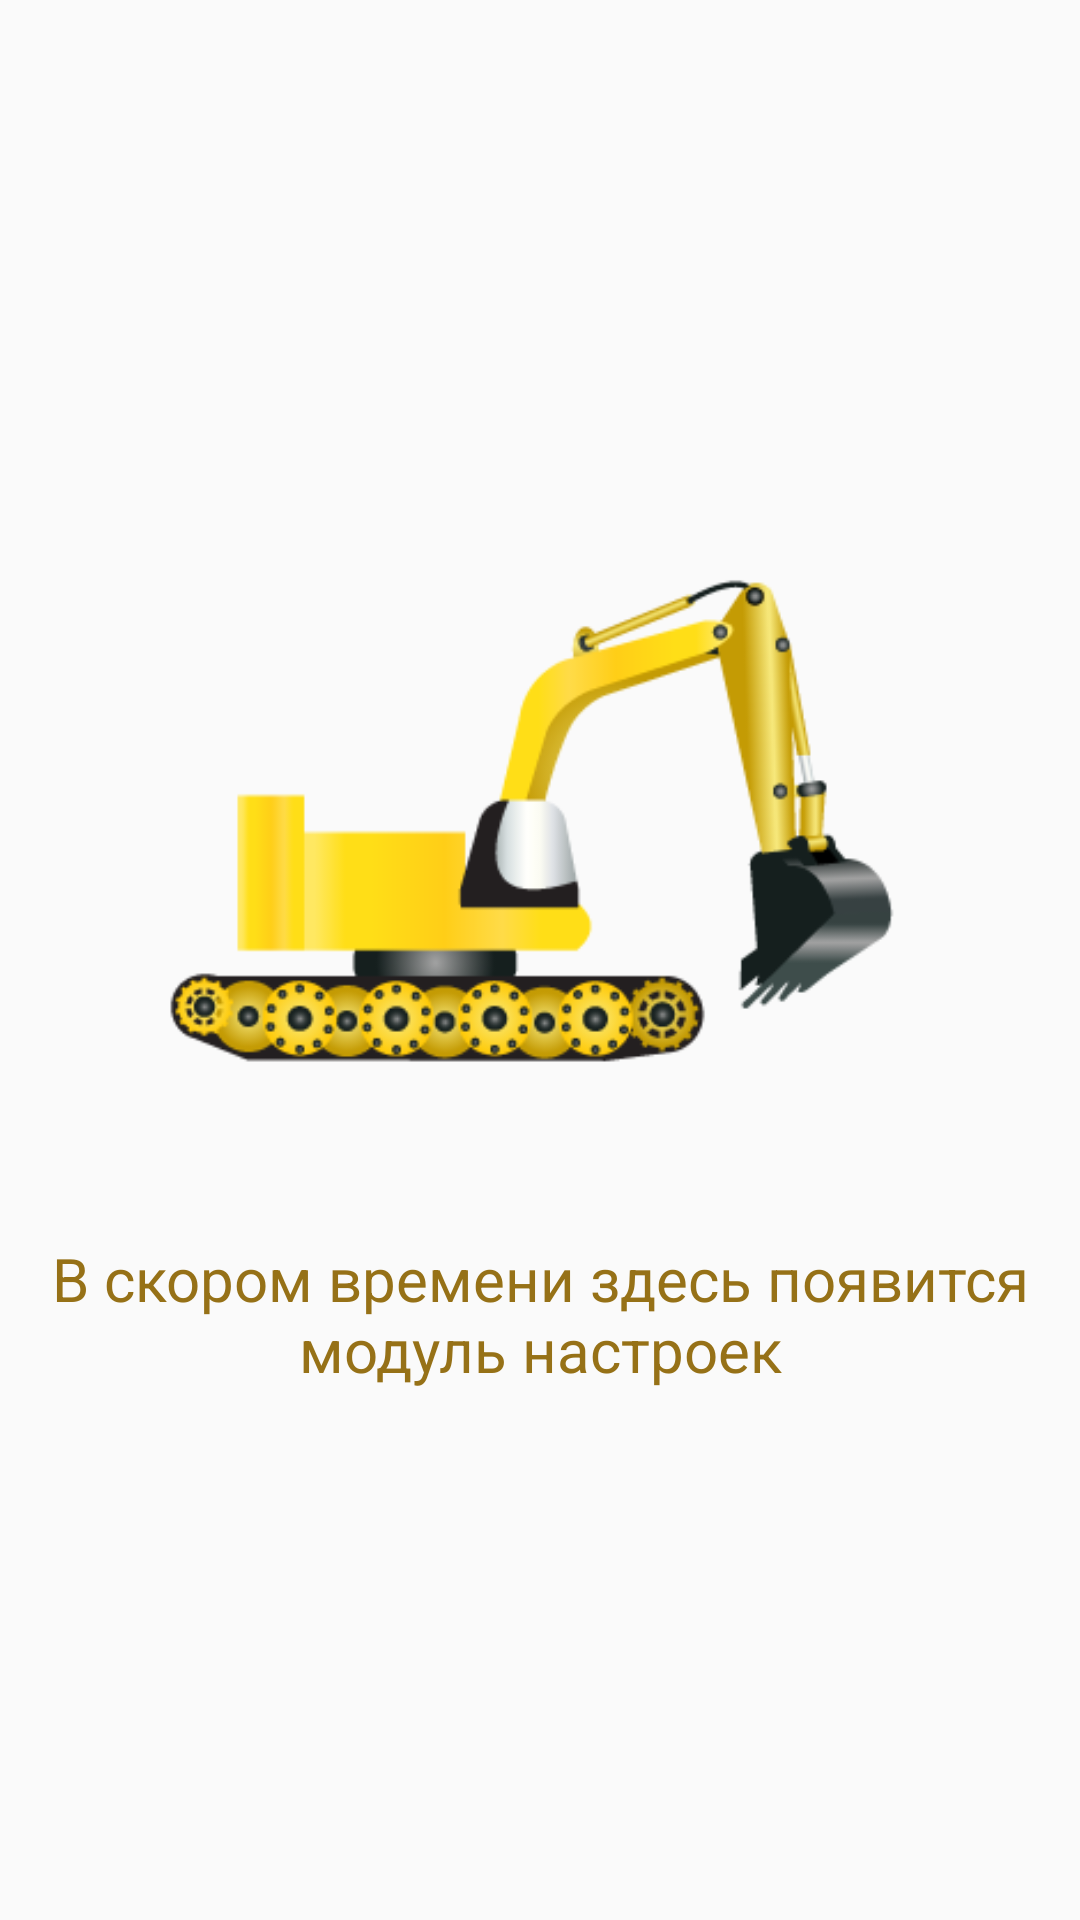

Here is an Android app screen rendered from its layout file. Give the layout XML and the strings, colors and styles it references.
<!-- AndroidManifest.xml: application theme AppTheme -->
<!-- res/layout/fragment_settings.xml -->
<?xml version="1.0" encoding="utf-8"?>
<android.support.constraint.ConstraintLayout xmlns:android="http://schemas.android.com/apk/res/android"
    xmlns:app="http://schemas.android.com/apk/res-auto"
    android:layout_width="match_parent"
    android:layout_height="match_parent">

    <ImageView
        android:id="@+id/logo"
        android:layout_width="0dp"
        android:layout_height="220dp"
        android:src="@drawable/excavator"
        app:layout_constraintBottom_toTopOf="@id/title"
        app:layout_constraintEnd_toEndOf="parent"
        app:layout_constraintStart_toStartOf="parent"
        app:layout_constraintTop_toTopOf="parent"
        app:layout_constraintVertical_chainStyle="packed" />

    <TextView
        android:id="@+id/title"
        android:layout_width="wrap_content"
        android:layout_height="wrap_content"
        android:layout_marginTop="16dp"
        android:paddingEnd="16dp"
        android:paddingStart="16dp"
        android:text="@string/future_module_settings"
        android:textAlignment="center"
        android:textColor="@color/sandy_gray_brown"
        android:textSize="20sp"
        app:layout_constraintBottom_toBottomOf="parent"
        app:layout_constraintEnd_toEndOf="parent"
        app:layout_constraintStart_toStartOf="parent"
        app:layout_constraintTop_toBottomOf="@id/logo" />

</android.support.constraint.ConstraintLayout>
<!-- resources referenced by this layout -->
<resources>
  <color name="sandy_gray_brown">#967117</color>
  <!-- drawable excavator: png bitmap (drawable, 37826 bytes) -->
  <string name="future_module_settings">В скором времени здесь появится модуль настроек</string>
  <style name="AppTheme" parent="Theme.AppCompat.Light.DarkActionBar">
          
          <item name="colorPrimary">@color/colorPrimary</item>
          <item name="colorPrimaryDark">@color/colorPrimaryDark</item>
          <item name="colorAccent">@color/colorAccent</item>
  
          <item name="android:windowFullscreen">true</item>
          <item name="windowNoTitle">true</item>
  
          <item name="cardViewStyle">@style/CardView</item>
          <item name="bottomNavigationStyle">@style/Widget.MaterialComponents.BottomNavigationView
          </item>
      </style>
  <color name="colorPrimary">#3F51B5</color>
  <color name="colorPrimaryDark">#303F9F</color>
  <color name="colorAccent">#FFFFFF</color>
</resources>
